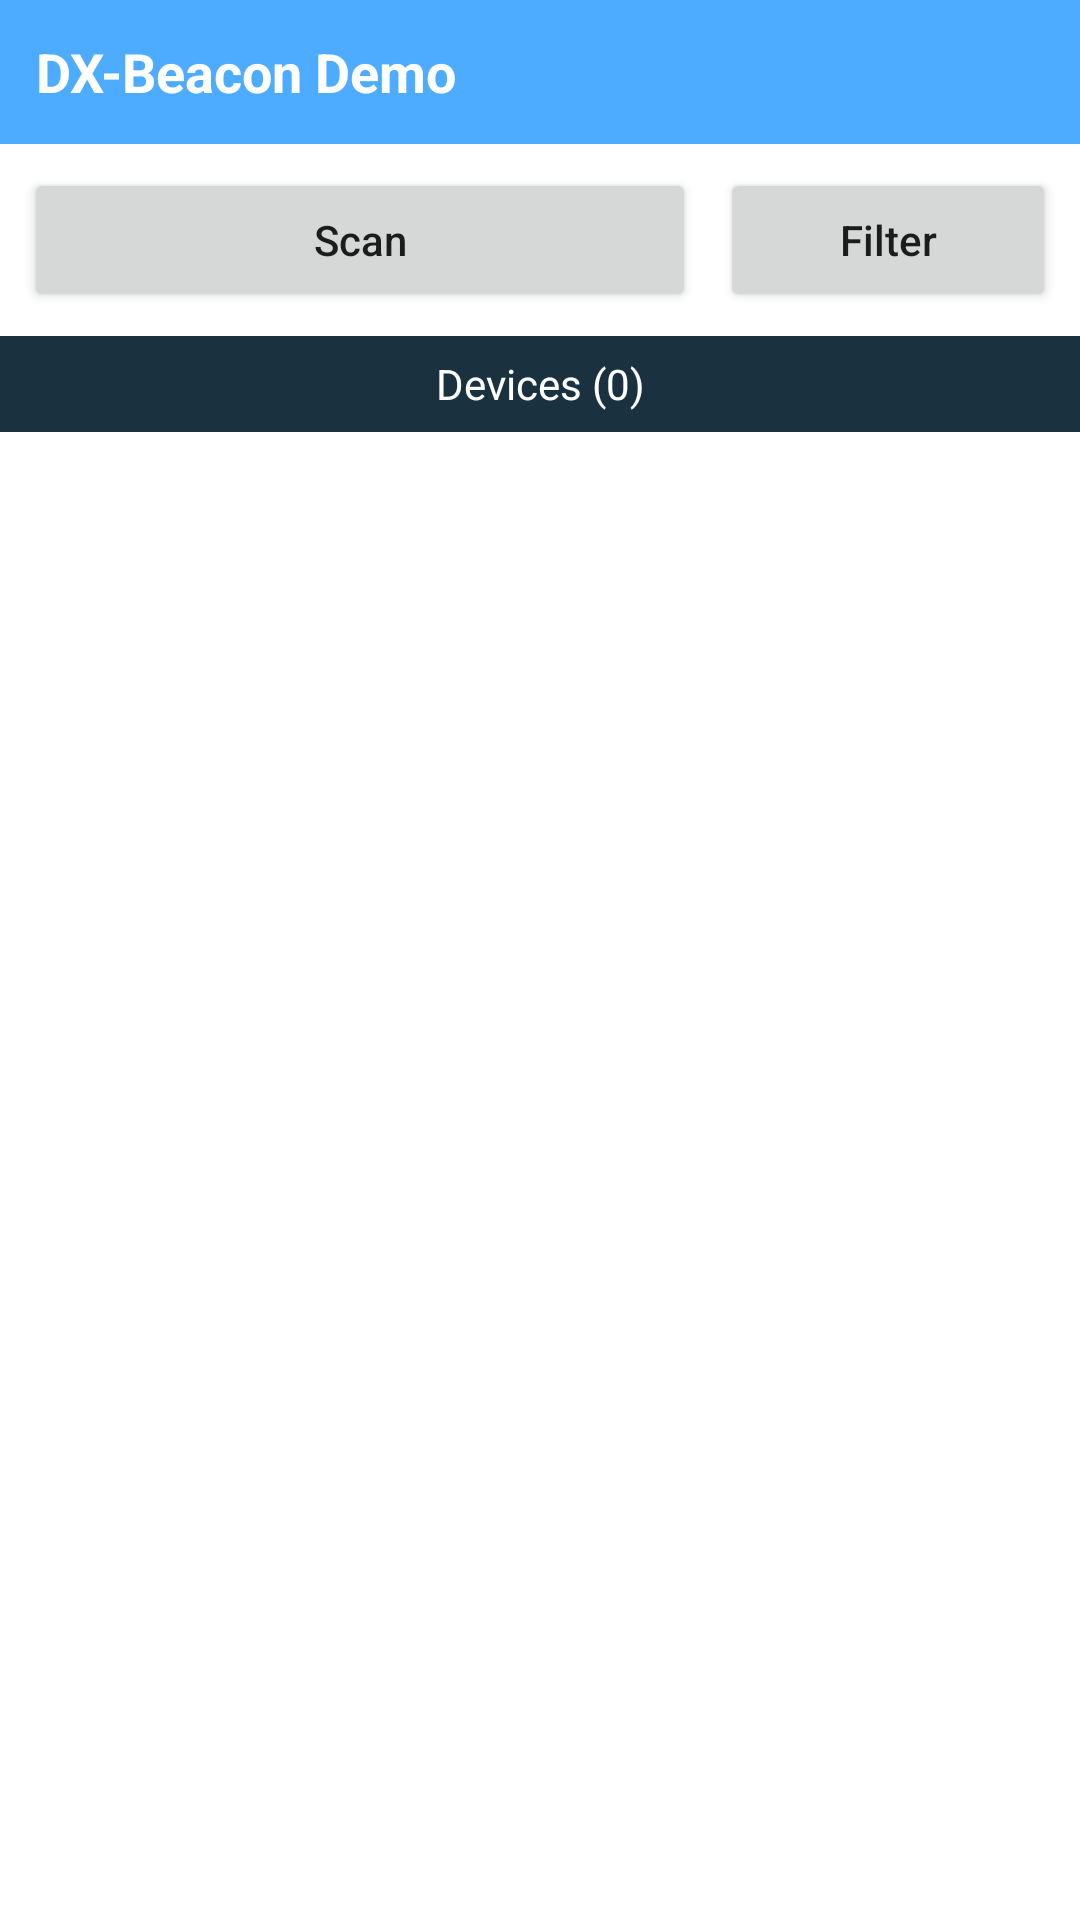

Produce the Android XML layout that renders to this screen, including the resource entries it uses.
<!-- AndroidManifest.xml: application theme Theme.DXibeaconSDK -->
<!-- res/layout/activity_main.xml -->
<?xml version="1.0" encoding="utf-8"?>
<LinearLayout xmlns:android="http://schemas.android.com/apk/res/android"
    android:layout_width="match_parent"
    android:layout_height="match_parent"
    android:orientation="vertical">

    <LinearLayout
        android:layout_width="match_parent"
        android:layout_height="48dp"
        android:background="@color/mblue"
        android:gravity="center_vertical"
        android:orientation="horizontal"
        android:paddingStart="12dp"
        android:paddingEnd="12dp">
        <TextView
            android:layout_width="0dp"
            android:layout_height="wrap_content"
            android:layout_weight="1"
            android:text="DX-Beacon Demo"
            android:textColor="@color/white"
            android:textSize="18sp"
            android:textStyle="bold" />
        <TextView
            android:id="@+id/tvScanStatus"
            android:layout_width="wrap_content"
            android:layout_height="wrap_content"
            android:textColor="@color/white"
            android:textSize="14sp" />
    </LinearLayout>

    <LinearLayout
        android:layout_width="match_parent"
        android:layout_height="wrap_content"
        android:orientation="horizontal"
        android:padding="8dp">
        <Button
            android:id="@+id/btnScan"
            android:layout_width="0dp"
            android:layout_height="wrap_content"
            android:layout_weight="2"
            android:text="Scan"
            android:textAllCaps="false" />
        <Button
            android:id="@+id/btnFilter"
            android:layout_width="0dp"
            android:layout_height="wrap_content"
            android:layout_weight="1"
            android:layout_marginStart="8dp"
            android:text="Filter"
            android:textAllCaps="false" />
    </LinearLayout>

    <LinearLayout
        android:layout_width="match_parent"
        android:layout_height="32dp"
        android:background="#1a323f"
        android:gravity="center"
        android:orientation="horizontal"
        android:paddingStart="12dp"
        android:paddingEnd="12dp">
        <ProgressBar
            android:id="@+id/pgScan"
            android:layout_width="20dp"
            android:layout_height="20dp"
            android:indeterminateTint="@color/white"
            android:visibility="gone" />
        <TextView
            android:id="@+id/tvDeviceCount"
            android:layout_width="0dp"
            android:layout_height="wrap_content"
            android:layout_weight="1"
            android:gravity="center"
            android:text="Devices (0)"
            android:textColor="@color/white"
            android:textSize="14sp" />
    </LinearLayout>

    <ListView
        android:id="@+id/lvDevices"
        android:layout_width="match_parent"
        android:layout_height="0dp"
        android:layout_weight="1"
        android:divider="#10000000"
        android:dividerHeight="1dp"
        android:padding="4dp" />

</LinearLayout>
<!-- resources referenced by this layout -->
<resources>
  <color name="mblue">#FF4dacff</color>
  <color name="white">#FFFFFFFF</color>
  <style name="Theme.DXibeaconSDK" parent="Theme.MaterialComponents.DayNight.NoActionBar">
          <item name="colorPrimary">@color/mblue</item>
          <item name="colorPrimaryVariant">@color/mblue</item>
          <item name="colorOnPrimary">@color/white</item>
          <item name="colorSecondary">@color/mblue</item>
          <item name="android:statusBarColor" tools:targetApi="l">@color/mblue</item>
      </style>
</resources>
